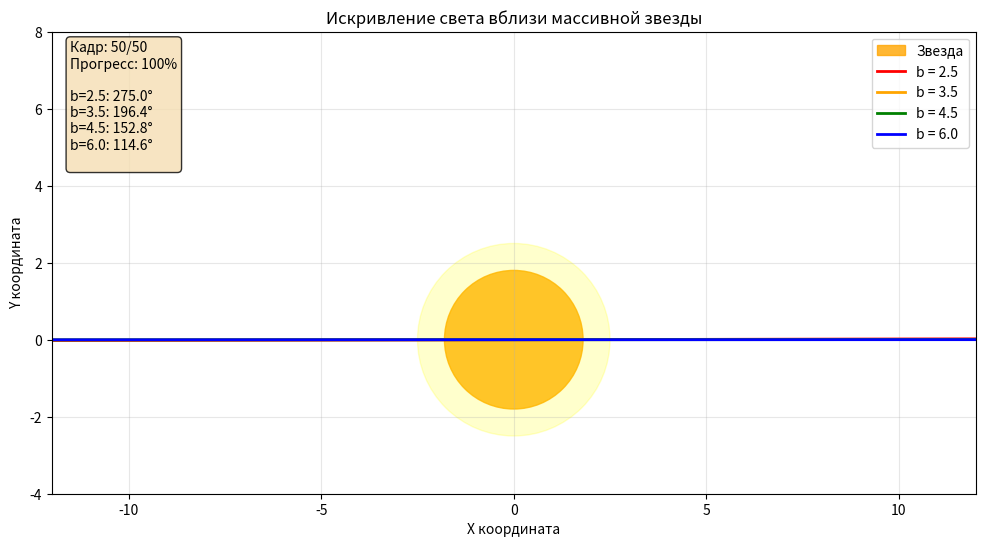

Write Python code to recreate this figure.
import numpy as np
import matplotlib.pyplot as plt
from matplotlib.animation import FuncAnimation, PillowWriter
from matplotlib.patches import Circle

M = 3.0
m = 0.01
G = 1.0
c = 1.0
b_values = [2.5, 3.5, 4.5, 6.0]  
colors = ['red', 'orange', 'green', 'blue']

x_min, x_max = -12, 12
y_min, y_max = -4, 8

fig = plt.figure(figsize=(12, 6))
ax = fig.add_subplot(111)

ax.set_xlim(x_min, x_max)
ax.set_ylim(y_min, y_max)
ax.set_aspect('equal')
ax.grid(True, alpha=0.3)
ax.set_xlabel('X координата')
ax.set_ylabel('Y координата')
ax.set_title('Искривление света вблизи массивной звезды')

star = Circle((0, 0), 1.8, color='orange', alpha=0.8, label='Звезда')
ax.add_patch(star)
glow = Circle((0, 0), 2.5, color='yellow', alpha=0.2)
ax.add_patch(glow)

def calculate_ray(r):
    x = np.linspace(x_min, x_max, 300)
    y = x
    F = G * (M * m)/r**2
    y = y / r * F

    return x, y

rays = []
ray_data = []

for i, (b, color) in enumerate(zip(b_values, colors)):
    x, y = calculate_ray(b)
    ray_data.append((x, y))
    
    ray, = ax.plot([], [], color=color, linewidth=2, label=f'b = {b}')
    rays.append(ray)

ax.legend(loc='upper right')

info_text = ax.text(0.02, 0.98, '', transform=ax.transAxes,
                    verticalalignment='top',
                    bbox=dict(boxstyle='round', facecolor='wheat', alpha=0.8))

def init():
    for ray in rays:
        ray.set_data([], [])
    info_text.set_text('')
    return rays + [info_text]

def animate(frame):
    
    progress = frame / 50

    max_x = x_min + (x_max - x_min) * progress
    
    for i, (ray, (x, y)) in enumerate(zip(rays, ray_data)):
        mask = x <= max_x
        ray.set_data(x[mask], y[mask])
    info = f"Кадр: {frame}/50\n"
    info += f"Прогресс: {progress*100:.0f}%\n\n"
    
    for i, b in enumerate(b_values):
        theta = 4 * G * M / (c**2 * b)
        info += f"b={b:.1f}: {np.degrees(theta):.1f}°\n"
    
    info_text.set_text(info)
    
    return rays + [info_text]



anim = FuncAnimation(fig, animate, init_func=init, 
                     frames=51, interval=100, blit=True)

writer = PillowWriter(fps=10)
anim.save('light_deflection.gif', writer=writer)
plt.show()
